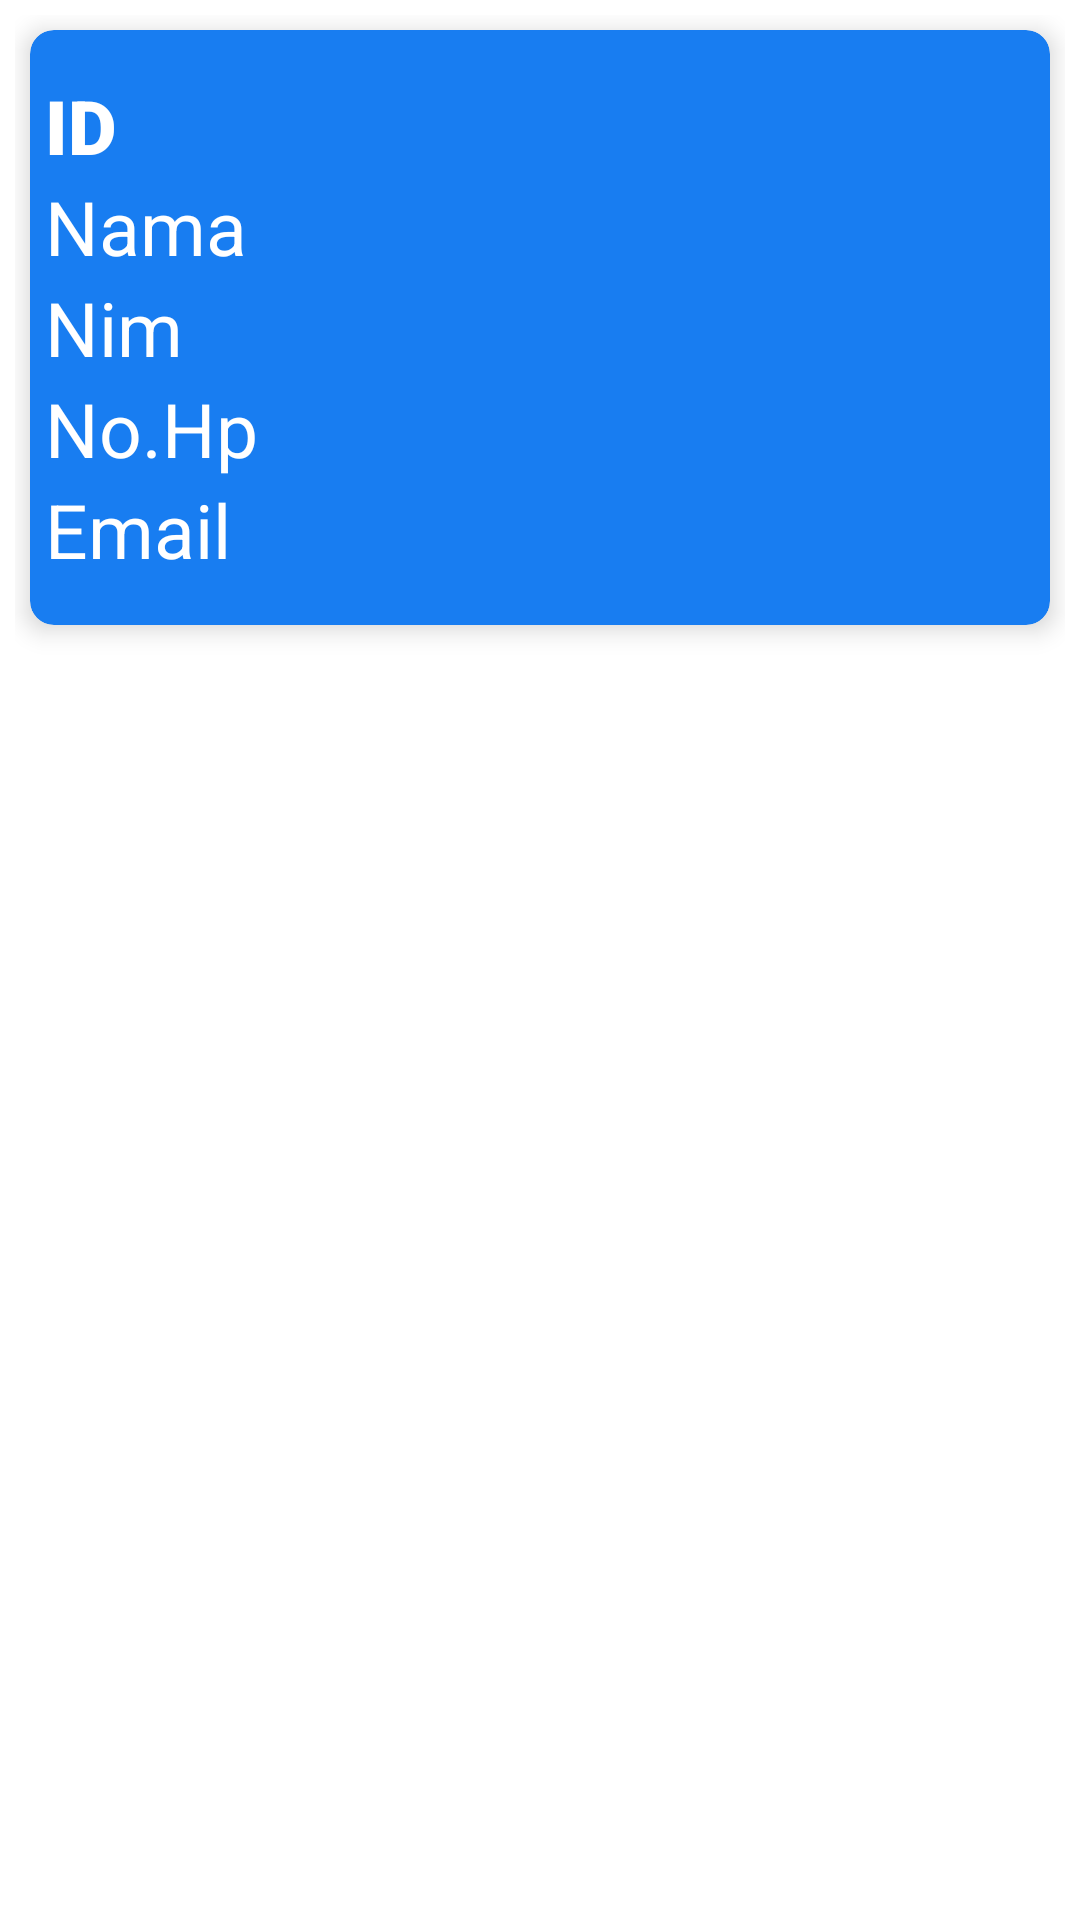

This screen was rendered from an Android layout file. Write that file and the resources it references.
<!-- AndroidManifest.xml: application theme Theme.Mobile_CRUD -->
<!-- res/layout/activity_detail.xml -->
<?xml version="1.0" encoding="utf-8"?>
<LinearLayout xmlns:android="http://schemas.android.com/apk/res/android"
    xmlns:app="http://schemas.android.com/apk/res-auto"
    xmlns:tools="http://schemas.android.com/tools"
    android:orientation="horizontal"
    android:layout_width="match_parent"
    android:layout_height="wrap_content"
    android:padding="5dp"
    tools:context=".Detail_Activity">
    <androidx.cardview.widget.CardView
        android:layout_width="match_parent"
        android:layout_height="wrap_content"
        app:cardElevation="5dp"
        android:layout_margin="5dp"
        android:clickable="true"
        app:cardCornerRadius="8dp"
        android:longClickable="true"
        app:cardBackgroundColor="#187DF1"
        android:foreground="?android:selectableItemBackground"
        >

        <LinearLayout
            android:layout_width="match_parent"
            android:layout_height="wrap_content"
            android:orientation="horizontal"
            android:layout_margin="5dp">

            <LinearLayout
                android:layout_width="match_parent"
                android:layout_height="match_parent"
                android:layout_marginTop="10dp"
                android:layout_marginBottom="10dp"
                android:orientation="vertical"
                android:gravity="center_vertical">

                <TextView
                    android:id="@+id/tv_id"
                    android:layout_width="wrap_content"
                    android:layout_height="wrap_content"
                    android:text="ID"
                    android:fontFamily="sans-serif-black"
                    android:textSize="25sp"
                    android:textColor="#FFFFFF" />

                <TextView
                    android:id="@+id/tv_nama"
                    android:layout_width="wrap_content"
                    android:layout_height="wrap_content"
                    android:text="Nama"
                    android:textSize="25sp"
                    android:textColor="#FFFFFF" />
                <TextView
                    android:id="@+id/tv_nim"
                    android:layout_width="wrap_content"
                    android:layout_height="wrap_content"
                    android:text="Nim"
                    android:textSize="25sp"
                    android:textColor="#FFFFFF" />

                <TextView
                    android:id="@+id/tv_no_telp"
                    android:layout_width="wrap_content"
                    android:layout_height="wrap_content"
                    android:text="No.Hp"
                    android:textSize="25sp"
                    android:textColor="#FFFFFF" />
                <TextView
                    android:id="@+id/tv_email"
                    android:layout_width="wrap_content"
                    android:layout_height="wrap_content"
                    android:text="Email"
                    android:textSize="25sp"
                    android:textColor="#FFFFFF" />

            </LinearLayout>
        </LinearLayout>
    </androidx.cardview.widget.CardView>
</LinearLayout>
<!-- resources referenced by this layout -->
<resources>
  <style name="Theme.Mobile_CRUD" parent="Theme.MaterialComponents.DayNight.DarkActionBar">
          
          <item name="colorPrimary">@color/purple_500</item>
          <item name="colorPrimaryVariant">@color/purple_700</item>
          <item name="colorOnPrimary">@color/white</item>
          
          <item name="colorSecondary">@color/teal_200</item>
          <item name="colorSecondaryVariant">@color/teal_700</item>
          <item name="colorOnSecondary">@color/black</item>
          
          <item name="android:statusBarColor" tools:targetApi="l">?attr/colorPrimaryVariant</item>
          
      </style>
  <color name="purple_500">#FF6200EE</color>
  <color name="purple_700">#FF3700B3</color>
  <color name="white">#FFFFFFFF</color>
  <color name="teal_200">#FF03DAC5</color>
  <color name="teal_700">#FF018786</color>
  <color name="black">#FF000000</color>
</resources>
